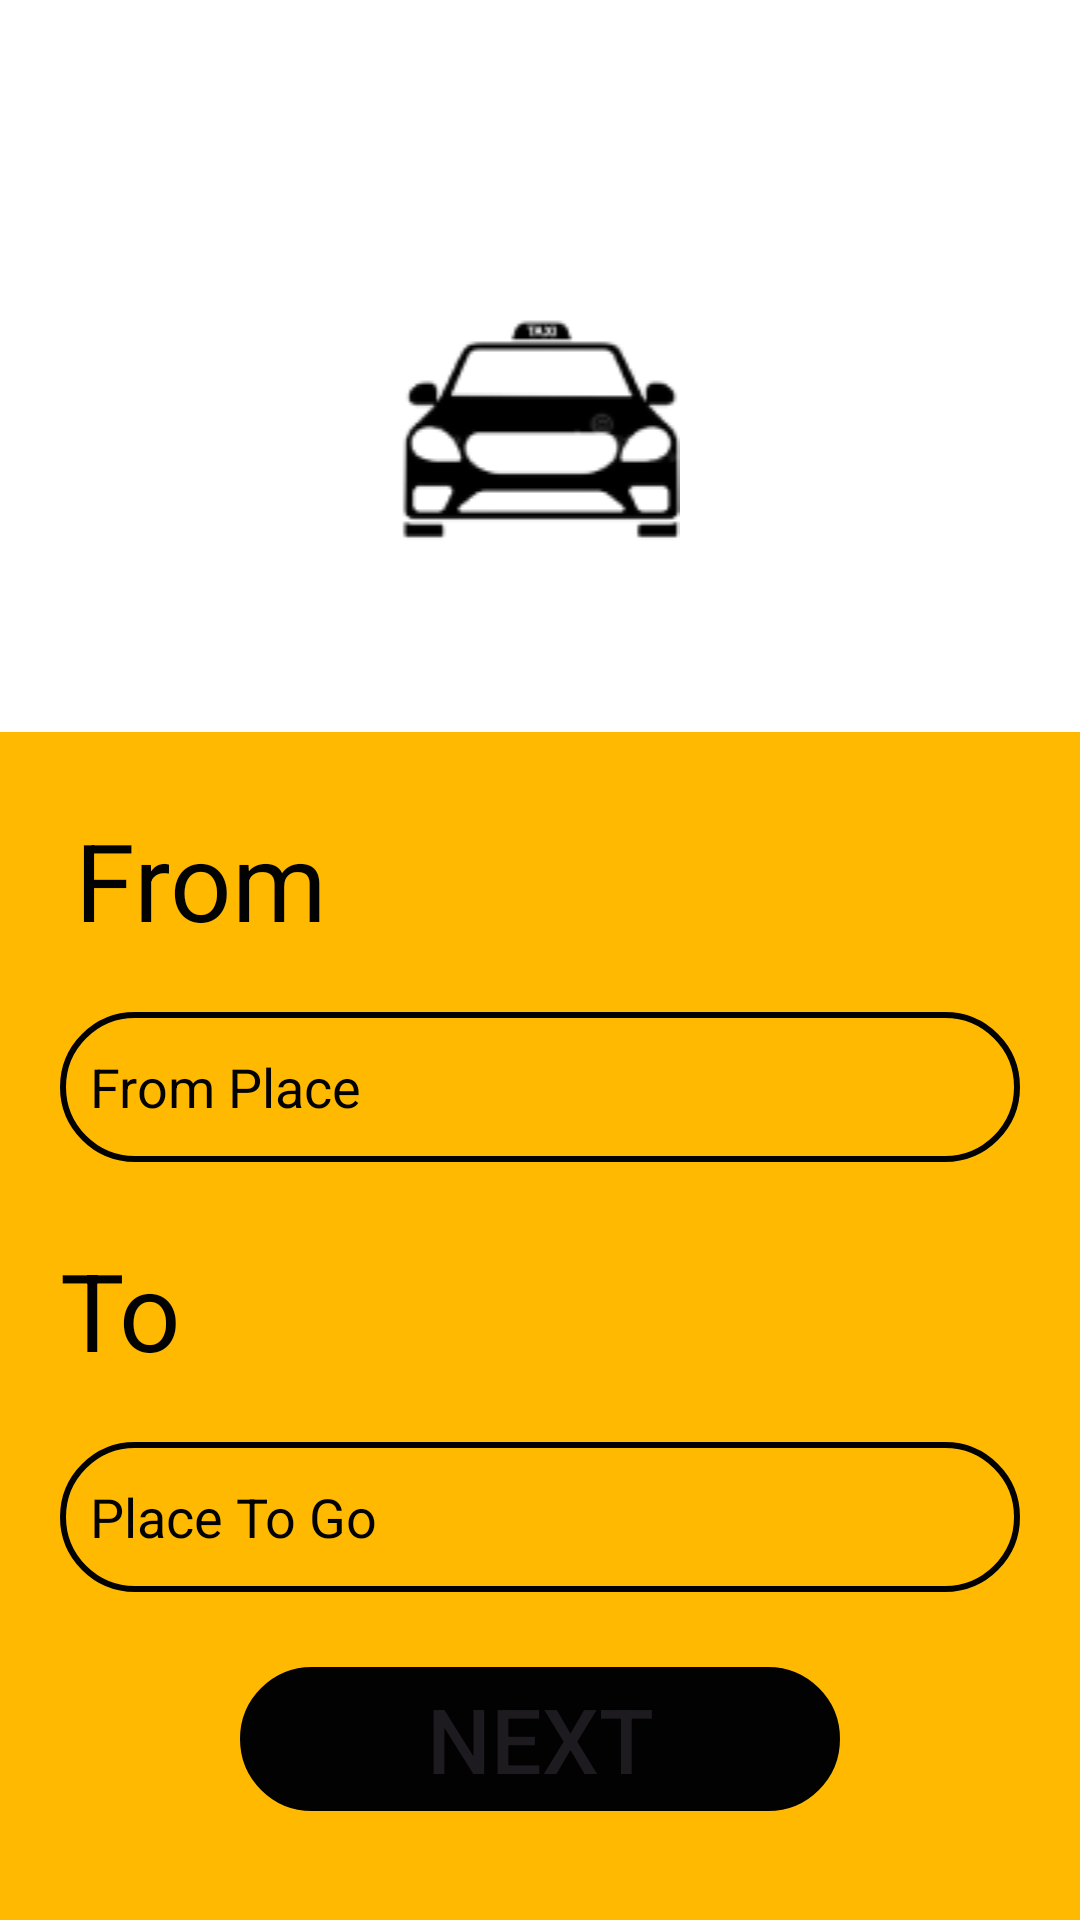

The Android layout XML behind this screen, and the referenced resources:
<!-- AndroidManifest.xml: application theme Theme.Cab -->
<!-- res/layout/activity_main_screen.xml -->
<?xml version="1.0" encoding="utf-8"?>
<LinearLayout xmlns:android="http://schemas.android.com/apk/res/android"
    xmlns:app="http://schemas.android.com/apk/res-auto"
    xmlns:tools="http://schemas.android.com/tools"
    android:layout_width="match_parent"
    android:layout_height="match_parent"
    tools:context=".MainScreen"
    android:orientation="vertical"
    android:background="@color/white">


    <ImageView
        android:layout_marginTop="104dp"
        android:id="@+id/imageView2"
        android:layout_width="match_parent"
        android:layout_height="wrap_content"
        android:src="@drawable/taxilogo"
        android:layout_marginBottom="63dp"/>


    <LinearLayout
    android:layout_width="match_parent"
    android:layout_height="match_parent"
    android:background="@color/yellow"
    android:orientation="vertical">

        <TextView
            android:layout_width="wrap_content"
            android:layout_height="wrap_content"
            android:textColor="@color/black"
            android:text="From"
            android:textSize="36sp"
            android:layout_marginTop="25dp"
            android:layout_marginLeft="25dp"/>

        <EditText
            android:id="@+id/from_input"
            android:layout_marginTop="20dp"
            android:layout_width="match_parent"
            android:layout_marginLeft="20dp"
            android:layout_height="50dp"
            android:layout_marginRight="20dp"
            android:padding="10dp"
            android:background="@drawable/form_item_backgrond"
            android:ems="10"
            android:inputType="text"
            android:textColor="@color/black"
            android:shadowColor="@color/black"
            android:textColorHighlight="@color/black"
            android:textColorLink="@color/black"
            android:hint="From Place"
            android:textColorHint="@color/black"/>


        <TextView
            android:layout_width="wrap_content"
            android:layout_height="wrap_content"
            android:textColor="@color/black"
            android:text="To"
            android:textSize="36sp"
            android:layout_marginTop="25dp"
            android:layout_marginLeft="20dp"/>

        <EditText
            android:id="@+id/to_input"
            android:layout_marginTop="20dp"
            android:layout_width="match_parent"
            android:layout_marginLeft="20dp"
            android:layout_marginRight="20dp"
            android:layout_height="50dp"
            android:padding="10dp"
            android:background="@drawable/form_item_backgrond"
            android:ems="10"
            android:inputType="text"
            android:textColor="@color/black"
            android:shadowColor="@color/black"
            android:textColorHighlight="@color/black"
            android:textColorLink="@color/black"
            android:hint="Place To Go"
            android:textColorHint="@color/black"/>


    <Button
        android:id="@+id/next_btn_in_Main"
        android:layout_width="200dp"
        android:layout_height="wrap_content"
        android:text="Next"
        android:textSize="30sp"
        android:backgroundTint="@color/black"
        android:background="@drawable/form_item_backgrond"
        android:layout_marginTop="25dp"
        android:layout_gravity="center"
        />


        <androidx.recyclerview.widget.RecyclerView
            android:layout_width="match_parent"
            android:id="@+id/recycle_view"
            android:layout_marginTop="35dp"
            android:layout_height="match_parent" />

    </LinearLayout>




</LinearLayout>
<!-- resources referenced by this layout -->
<resources>
  <color name="black">#020202</color>
  <color name="white">#FFFFFFFF</color>
  <color name="yellow">#FFB900</color>
  <!-- drawable form_item_backgrond (drawable) -->
  <?xml version="1.0" encoding="utf-8"?>
  
  <shape xmlns:android="http://schemas.android.com/apk/res/android">
  <stroke android:width="2dp" android:color="@color/black"/>
      <corners android:radius="25dp"/>
  
  </shape>
  <!-- drawable taxilogo: png bitmap (drawable, 4777 bytes) -->
  <style name="Theme.Cab" parent="Base.Theme.Cab" />
  <style name="Base.Theme.Cab" parent="Theme.Material3.DayNight.NoActionBar">
          
           <item name="colorPrimary">@color/black</item>
      </style>
</resources>
